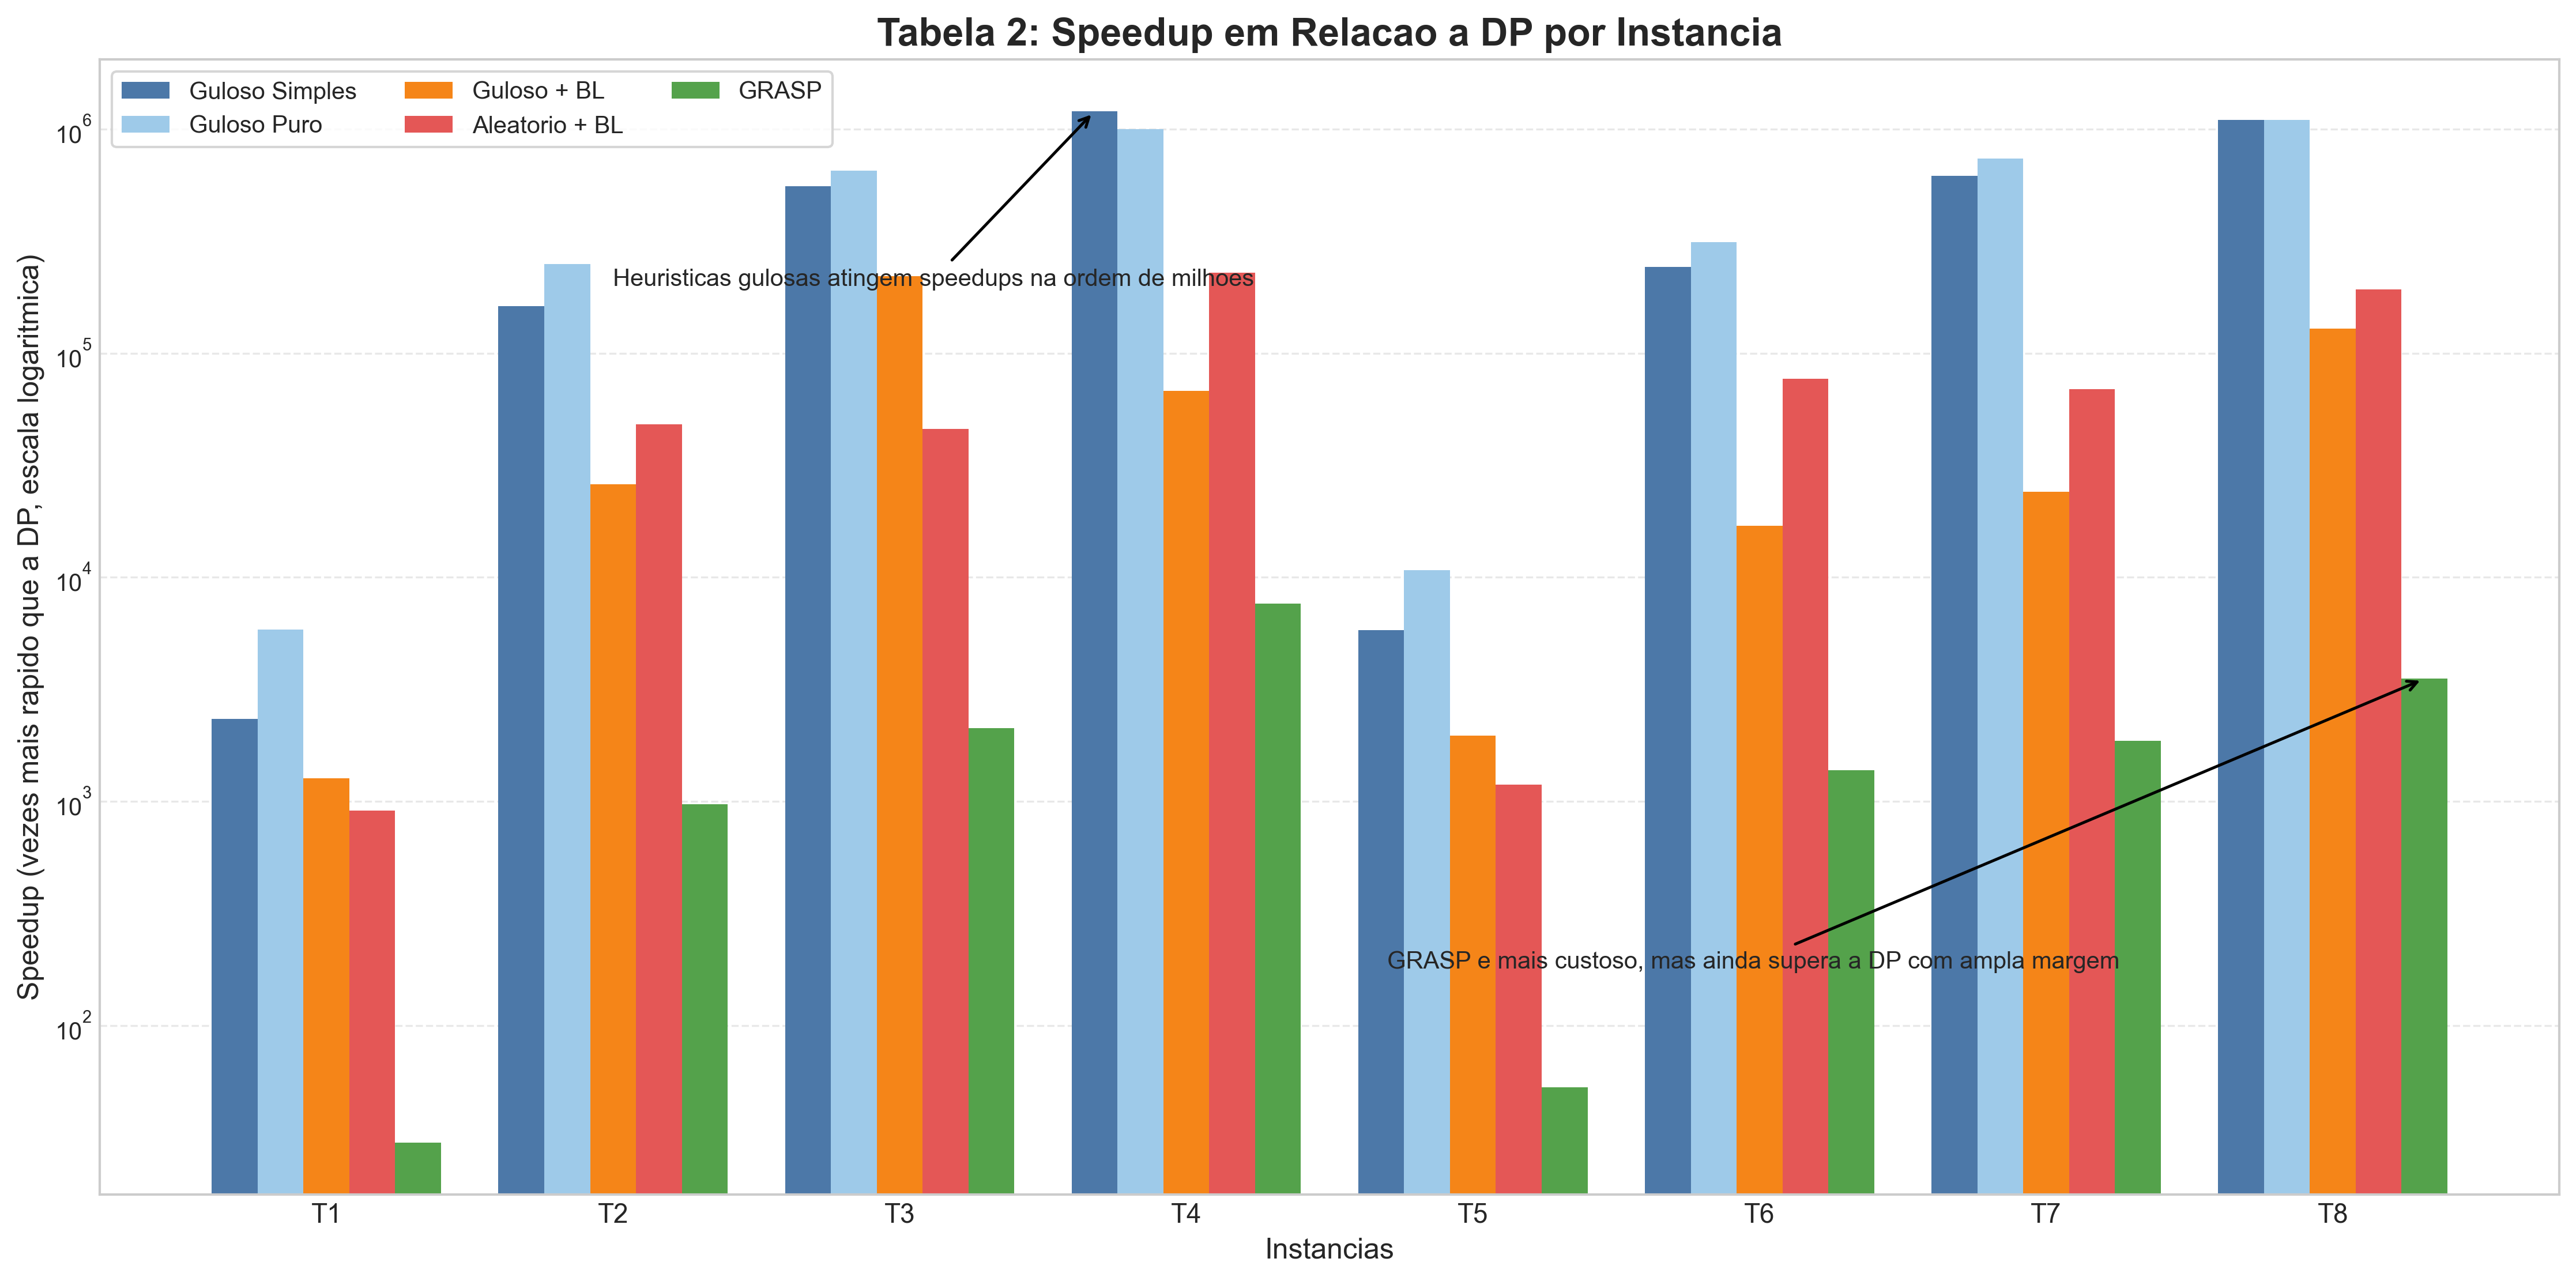

Here is the Python script that generated this plot:
import os
import sys

import matplotlib.pyplot as plt
import numpy as np


INSTANCIAS = ["T1", "T2", "T3", "T4", "T5", "T6", "T7", "T8"]

# Valores de speedup extraidos da Tabela 2 do artigo.
GULOSO_SIMPLES = [2338, 162000, 555000, 1200000, 5807, 243000, 618000, 1100000]
GULOSO_PURO = [5846, 249000, 653000, 1000000, 10755, 312000, 739000, 1100000]
GULOSO_BL = [1271, 26000, 221000, 68000, 1962, 17000, 24000, 129000]
ALEATORIO_BL = [913, 48000, 46000, 228000, 1190, 77000, 69000, 192000]
GRASP = [30, 972, 2127, 7633, 53, 1382, 1867, 3524]


def main():
    x = np.arange(len(INSTANCIAS))
    largura = 0.16

    plt.style.use("seaborn-v0_8-whitegrid")
    fig, ax = plt.subplots(figsize=(15, 7.5))

    ax.bar(x - 2 * largura, GULOSO_SIMPLES, largura, label="Guloso Simples", color="#4C78A8")
    ax.bar(x - 1 * largura, GULOSO_PURO, largura, label="Guloso Puro", color="#9ECAE9")
    ax.bar(x, GULOSO_BL, largura, label="Guloso + BL", color="#F58518")
    ax.bar(x + 1 * largura, ALEATORIO_BL, largura, label="Aleatorio + BL", color="#E45756")
    ax.bar(x + 2 * largura, GRASP, largura, label="GRASP", color="#54A24B")

    ax.set_title("Tabela 2: Speedup em Relacao a DP por Instancia", fontsize=16, weight="bold")
    ax.set_xlabel("Instancias", fontsize=12)
    ax.set_ylabel("Speedup (vezes mais rapido que a DP, escala logaritmica)", fontsize=12)
    ax.set_xticks(x)
    ax.set_xticklabels(INSTANCIAS, fontsize=11)
    ax.set_yscale("log")

    ax.grid(axis="y", linestyle="--", alpha=0.45)
    ax.grid(axis="x", visible=False)

    ax.annotate(
        "Heuristicas gulosas atingem speedups na ordem de milhoes",
        xy=(x[3] - 2 * largura, GULOSO_SIMPLES[3]),
        xytext=(1.0, 200000),
        textcoords="data",
        arrowprops={"arrowstyle": "->", "lw": 1.2},
        fontsize=10,
    )

    ax.annotate(
        "GRASP e mais custoso, mas ainda supera a DP com ampla margem",
        xy=(x[7] + 2 * largura, GRASP[7]),
        xytext=(3.7, 180),
        textcoords="data",
        arrowprops={"arrowstyle": "->", "lw": 1.2},
        fontsize=10,
    )

    ax.legend(ncol=3, frameon=True, loc="upper left")
    fig.tight_layout()

    diretorio_saida = os.path.dirname(__file__)
    caminho_saida = os.path.join(diretorio_saida, "grafico_speedup_tabela2.png")
    fig.savefig(caminho_saida, dpi=300, bbox_inches="tight")

    if "--show" in sys.argv:
        plt.show()
    else:
        plt.close(fig)


if __name__ == "__main__":
    main()
